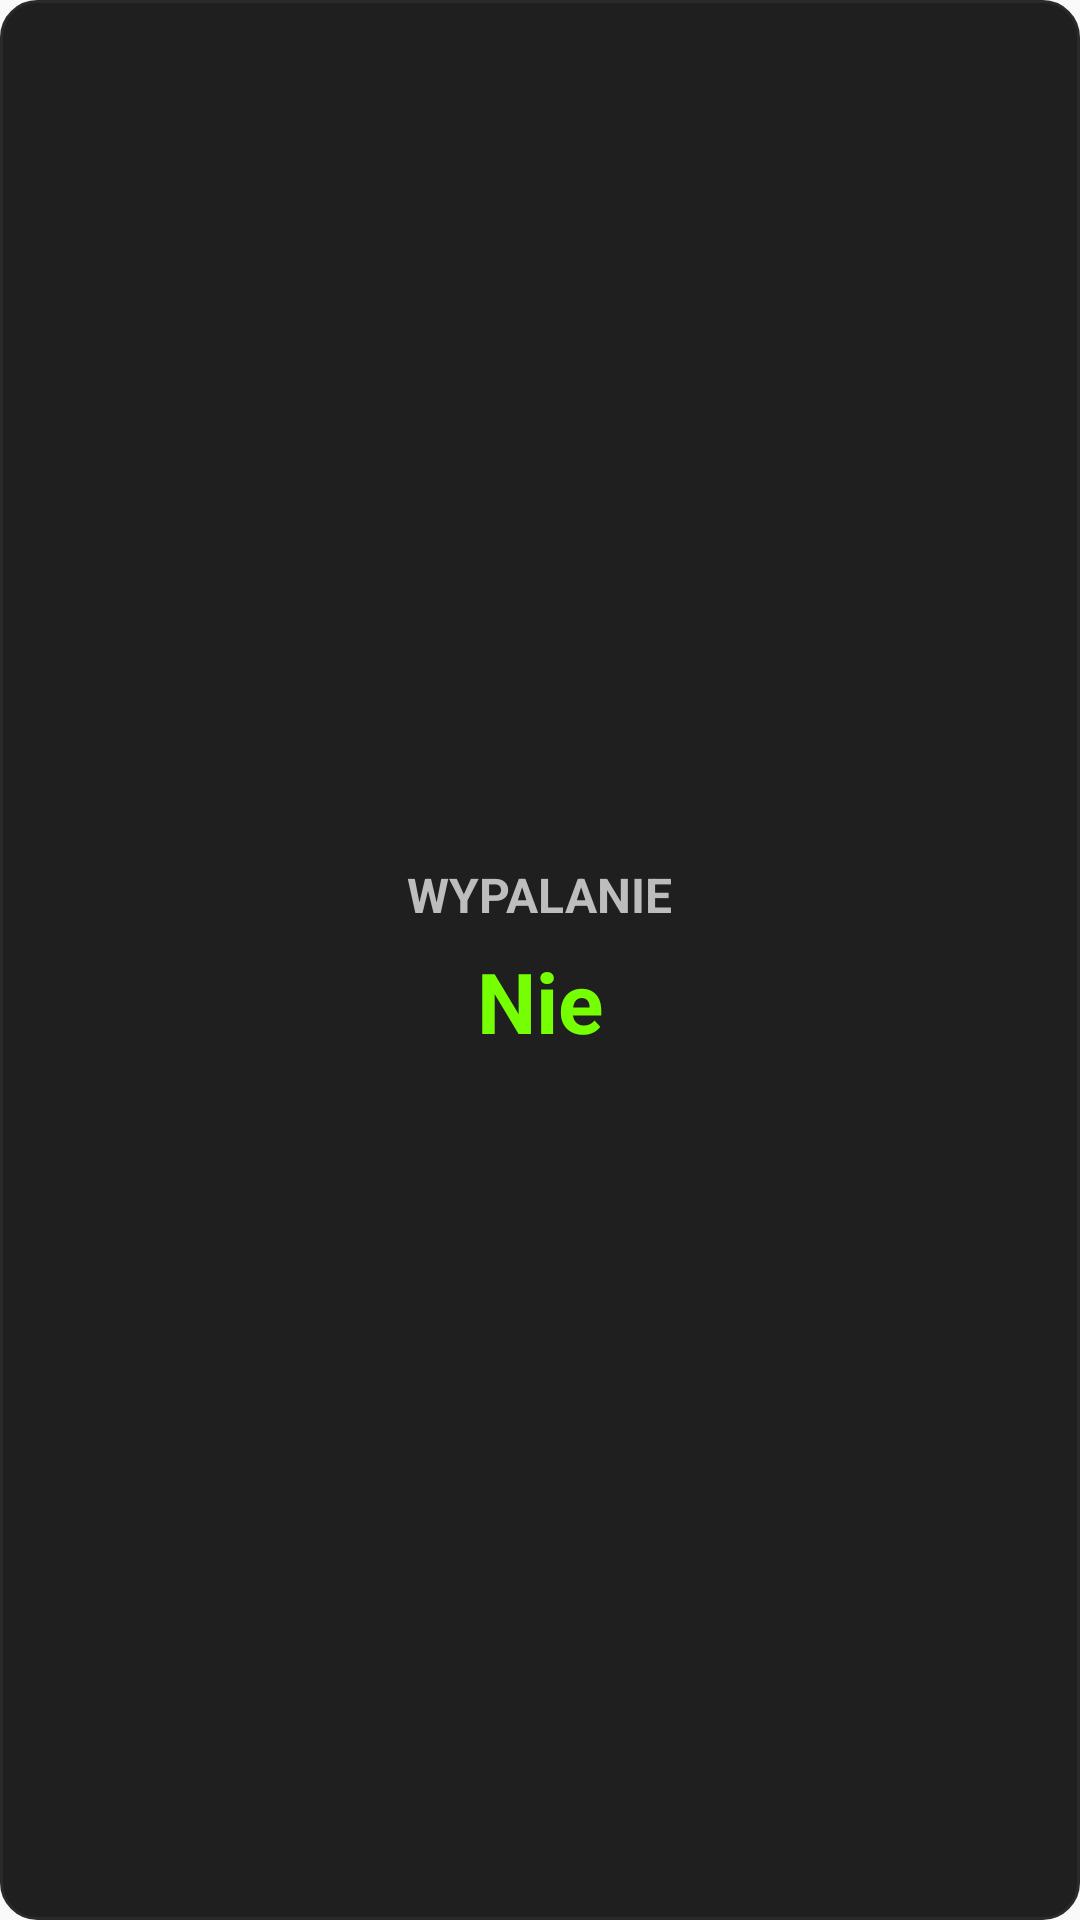

Layout XML and referenced resources for this Android screen:
<!-- AndroidManifest.xml: application theme Theme.DPFMonitor.NoActionBar -->
<!-- res/layout/tile_regen.xml -->
<FrameLayout xmlns:android="http://schemas.android.com/apk/res/android"
    android:layout_width="0dp"
    android:layout_height="0dp"
    android:layout_rowWeight="1"
    android:layout_columnWeight="1"
    android:layout_margin="8dp"
    android:layout_gravity="fill"
    android:background="@drawable/tile_bg"
    android:padding="12dp">

    <LinearLayout
        android:orientation="vertical"
        android:gravity="center"
        android:layout_width="match_parent"
        android:layout_height="match_parent">

        <TextView
            android:id="@+id/regenLabel"
            android:text="WYPALANIE"
            android:textColor="#BDBDBD"
            android:textStyle="bold"
            android:textSize="16sp"
            android:layout_width="wrap_content"
            android:layout_height="wrap_content" />

        <TextView
            android:id="@+id/regenValue"
            android:text="Nie"
            android:textColor="#76FF03"
            android:textSize="28sp"
            android:textStyle="bold"
            android:layout_marginTop="6dp"
            android:layout_width="wrap_content"
            android:layout_height="wrap_content" />
    </LinearLayout>
</FrameLayout>
<!-- resources referenced by this layout -->
<resources>
  <!-- drawable tile_bg (drawable) -->
  <shape xmlns:android="http://schemas.android.com/apk/res/android" android:shape="rectangle">
      <solid android:color="#1F1F1F"/>
      <corners android:radius="12dp"/>
      <stroke android:width="1dp" android:color="#2A2A2A"/>
  </shape>
  <style name="Theme.DPFMonitor.NoActionBar" parent="Theme.AppCompat.Light.NoActionBar">
          <item name="colorPrimary">#212121</item>
          <item name="colorPrimaryDark">#000000</item>
          <item name="colorAccent">#76FF03</item>
          <item name="android:statusBarColor">#000000</item>
          <item name="android:navigationBarColor">#000000</item>
      </style>
</resources>
